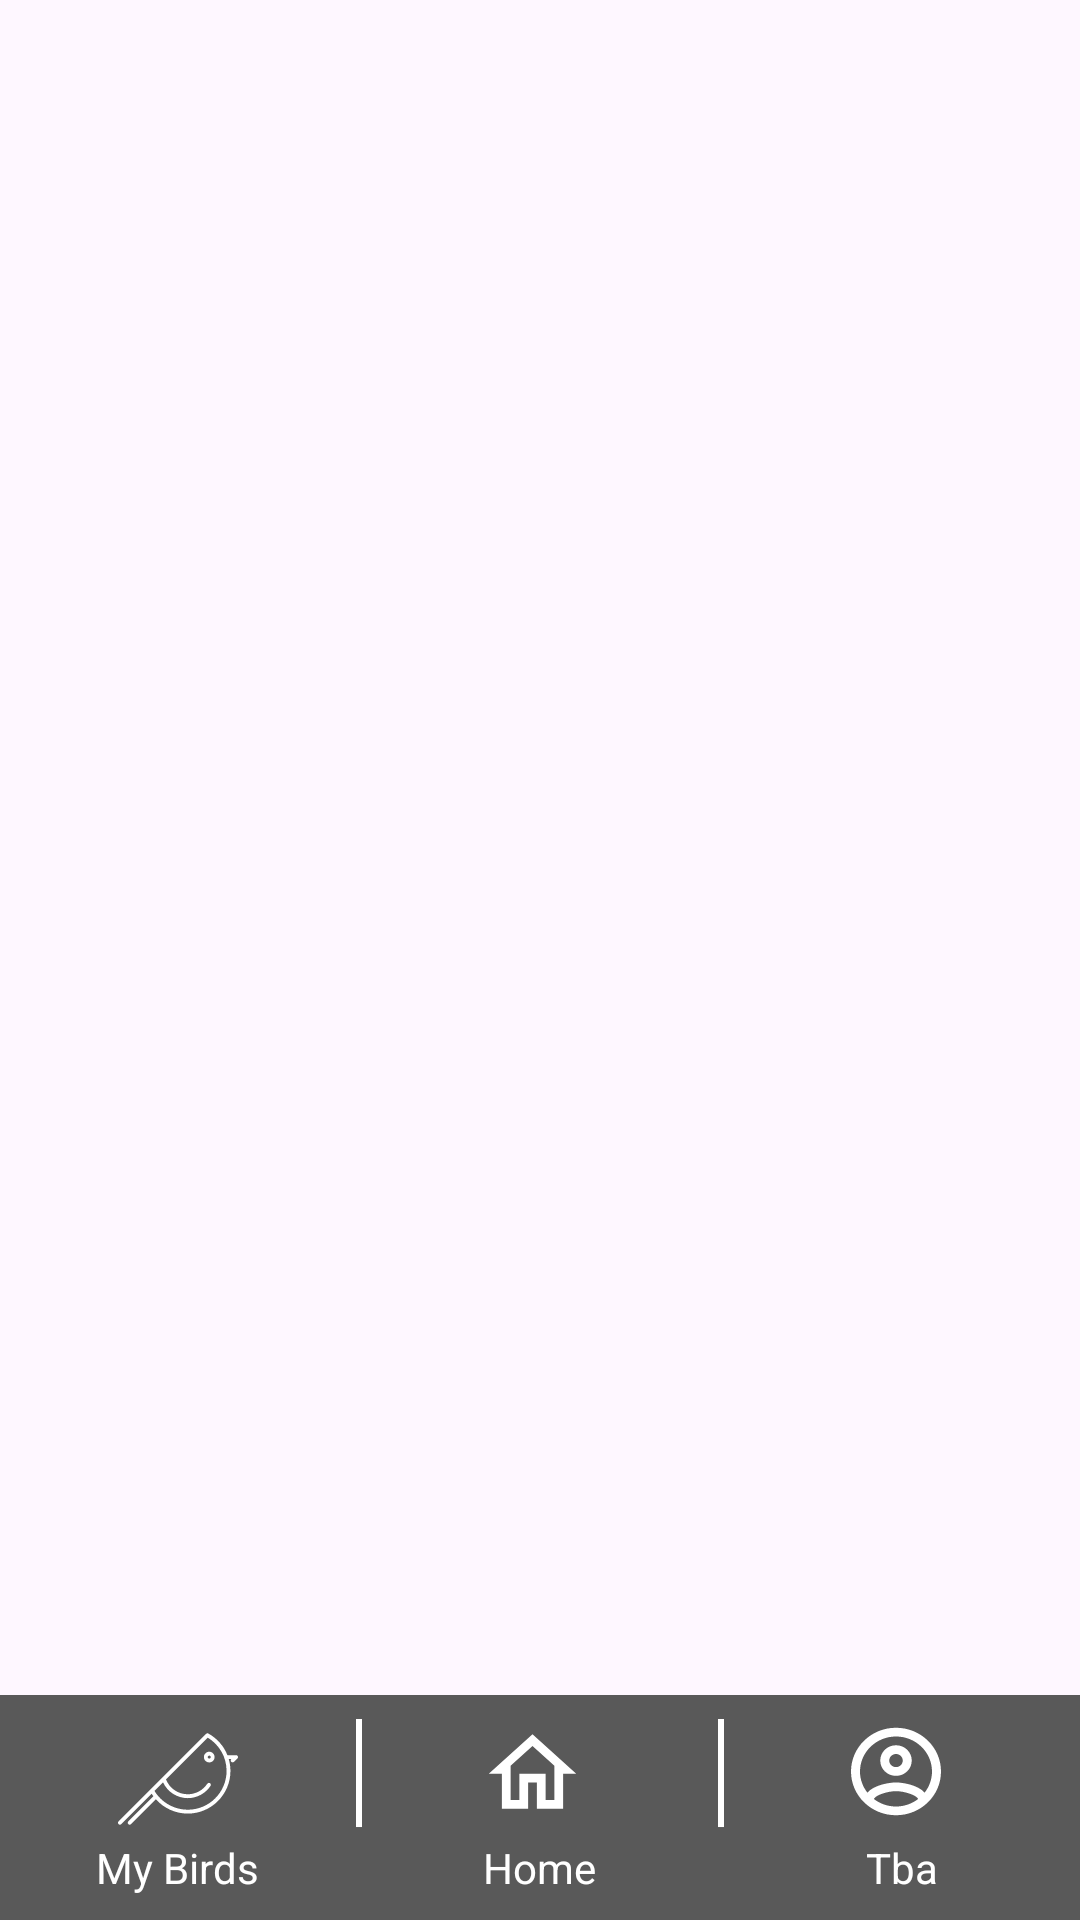

Produce the Android XML layout that renders to this screen, including the resource entries it uses.
<!-- AndroidManifest.xml: application theme Theme.Finders -->
<!-- res/layout/activity_main.xml -->
<?xml version="1.0" encoding="utf-8"?>
<RelativeLayout xmlns:android="http://schemas.android.com/apk/res/android"
    xmlns:app="http://schemas.android.com/apk/res-auto"
    xmlns:tools="http://schemas.android.com/tools"
    android:layout_width="match_parent"
    android:layout_height="match_parent"
    tools:context=".MainActivity">


    <FrameLayout
        android:layout_width="match_parent"
        android:layout_height="match_parent"
        android:id="@+id/main_frameLayout"
        android:layout_above="@id/NavBar"
        />


    <RelativeLayout
        android:layout_width="match_parent"
        android:layout_height="75dp"
        android:background="@color/grey"
        android:layout_alignParentBottom="true"
        android:id="@+id/NavBar">
        <LinearLayout
            android:layout_width="match_parent"
            android:layout_height="wrap_content"
            android:layout_centerVertical="true"
            >

            <RelativeLayout
                android:layout_width="0dp"
                android:layout_height="wrap_content"
                android:layout_weight="1"
                android:id="@+id/myBirdRelative">
                <ImageView
                    android:id="@+id/bird_ico"
                    android:layout_width="wrap_content"
                    android:layout_height="wrap_content"
                    android:background="@drawable/ico_bird"
                    android:layout_centerHorizontal="true"/>
                <TextView
                    android:layout_width="wrap_content"
                    android:layout_height="wrap_content"
                    android:layout_below="@id/bird_ico"
                    android:text="My Birds"
                    android:textColor="@color/white"
                    android:layout_centerHorizontal="true"

                    android:textSize="14sp"/>
            </RelativeLayout>

            <ImageView
                android:layout_width="wrap_content"
                android:layout_height="wrap_content"
                android:background="@drawable/vertical_line"
                />

            <RelativeLayout
                android:layout_weight="1"
                android:layout_width="0dp"
                android:id="@+id/homeRelative"
                android:layout_height="wrap_content">
                <ImageView
                    android:id="@+id/home_ico"
                    android:layout_width="wrap_content"
                    android:layout_height="wrap_content"
                    android:layout_centerHorizontal="true"
                    android:background="@drawable/ico_home"/>
                <TextView
                    android:layout_width="wrap_content"
                    android:layout_height="wrap_content"
                    android:layout_below="@id/home_ico"
                    android:text="Home"
                    android:layout_centerVertical="true"
                    android:textColor="@color/white"
                    android:layout_centerHorizontal="true"
                    android:textSize="14sp"/>

            </RelativeLayout>
            <ImageView
                android:layout_width="wrap_content"
                android:layout_height="wrap_content"
                android:background="@drawable/vertical_line"
                />

            <RelativeLayout
                android:layout_weight="1"
                android:id="@+id/accountRelative"
                android:layout_width="0dp"
                android:layout_height="wrap_content">
                <ImageView
                    android:id="@+id/account_ico"
                    android:layout_width="wrap_content"
                    android:layout_height="wrap_content"
                    android:background="@drawable/ico_account"
                    android:layout_centerHorizontal="true"/>
                <TextView
                    android:layout_width="wrap_content"
                    android:layout_height="wrap_content"
                    android:layout_below="@id/account_ico"
                    android:text="Tba"
                    android:textColor="@color/white"
                    android:layout_centerHorizontal="true"
                    android:textSize="14sp"/>


            </RelativeLayout>
        </LinearLayout>
    </RelativeLayout>
</RelativeLayout>
<!-- resources referenced by this layout -->
<resources>
  <color name="grey">#595959</color>
  <color name="white">#FFFFFFFF</color>
  <!-- drawable ico_account (drawable) -->
  <vector xmlns:android="http://schemas.android.com/apk/res/android"
      android:width="40dp"
      android:height="40dp"
      android:viewportWidth="40"
      android:viewportHeight="40">
    <path
        android:pathData="M18,2.917C9.72,2.917 3,9.45 3,17.5C3,25.55 9.72,32.083 18,32.083C26.28,32.083 33,25.55 33,17.5C33,9.45 26.28,2.917 18,2.917ZM10.605,26.658C11.25,25.346 15.18,24.063 18,24.063C20.82,24.063 24.765,25.346 25.395,26.658C23.355,28.233 20.79,29.167 18,29.167C15.21,29.167 12.645,28.233 10.605,26.658ZM27.54,24.544C25.395,22.006 20.19,21.146 18,21.146C15.81,21.146 10.605,22.006 8.46,24.544C6.93,22.59 6,20.154 6,17.5C6,11.069 11.385,5.833 18,5.833C24.615,5.833 30,11.069 30,17.5C30,20.154 29.07,22.59 27.54,24.544ZM18,8.75C15.09,8.75 12.75,11.025 12.75,13.854C12.75,16.683 15.09,18.958 18,18.958C20.91,18.958 23.25,16.683 23.25,13.854C23.25,11.025 20.91,8.75 18,8.75ZM18,16.042C16.755,16.042 15.75,15.065 15.75,13.854C15.75,12.644 16.755,11.667 18,11.667C19.245,11.667 20.25,12.644 20.25,13.854C20.25,15.065 19.245,16.042 18,16.042Z"
        android:fillColor="#ffffff"/>
  </vector>
  <!-- drawable ico_bird: vector/xml drawable (drawable, 3111 chars, omitted) -->
  <!-- drawable ico_home (drawable) -->
  <vector xmlns:android="http://schemas.android.com/apk/res/android"
      android:width="40dp"
      android:height="40dp"
      android:viewportWidth="40"
      android:viewportHeight="40">
    <path
        android:pathData="M17.5,9.027L24.792,15.59V26.979H21.875V18.229H13.125V26.979H10.208V15.59L17.5,9.027ZM17.5,5.104L2.917,18.229H7.292V29.896H16.042V21.146H18.958V29.896H27.708V18.229H32.083L17.5,5.104Z"
        android:fillColor="#ffffff"/>
  </vector>
  <!-- drawable vertical_line (drawable) -->
  <vector xmlns:android="http://schemas.android.com/apk/res/android"
      android:width="2dp"
      android:height="37dp"
      android:viewportWidth="2"
      android:viewportHeight="37">
    <path
        android:pathData="M1,36.014L1,0"
        android:strokeWidth="2"
        android:fillColor="#00000000"
        android:strokeColor="#ffffff"/>
  </vector>
  <style name="Theme.Finders" parent="Base.Theme.Finders" />
  <style name="Base.Theme.Finders" parent="Theme.Material3.DayNight.NoActionBar">
          
          
      </style>
</resources>
